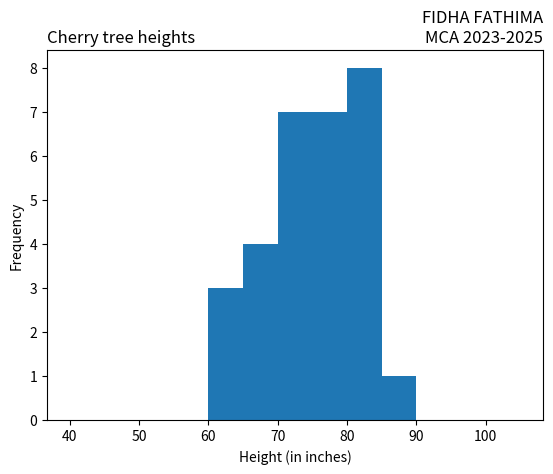

Python code for this plot:
import matplotlib.pyplot as plt
import numpy as np
x = np.random.normal([61, 63, 64, 66, 68, 69, 71, 71.5, 72, 72.5, 73, 73.5, 74,
74.5, 76, 76.2, 76.5, 77, 77.5, 78, 78.5, 79, 79.2, 80, 81, 82, 83, 84, 85, 87])
plt.hist(x, bins=range(40,110,5), )
plt.title('Cherry tree heights',loc='left')
plt.title('FIDHA FATHIMA\nMCA 2023-2025', loc='right')
plt.xlabel('Height (in inches)')
plt.ylabel('Frequency')
plt.show()